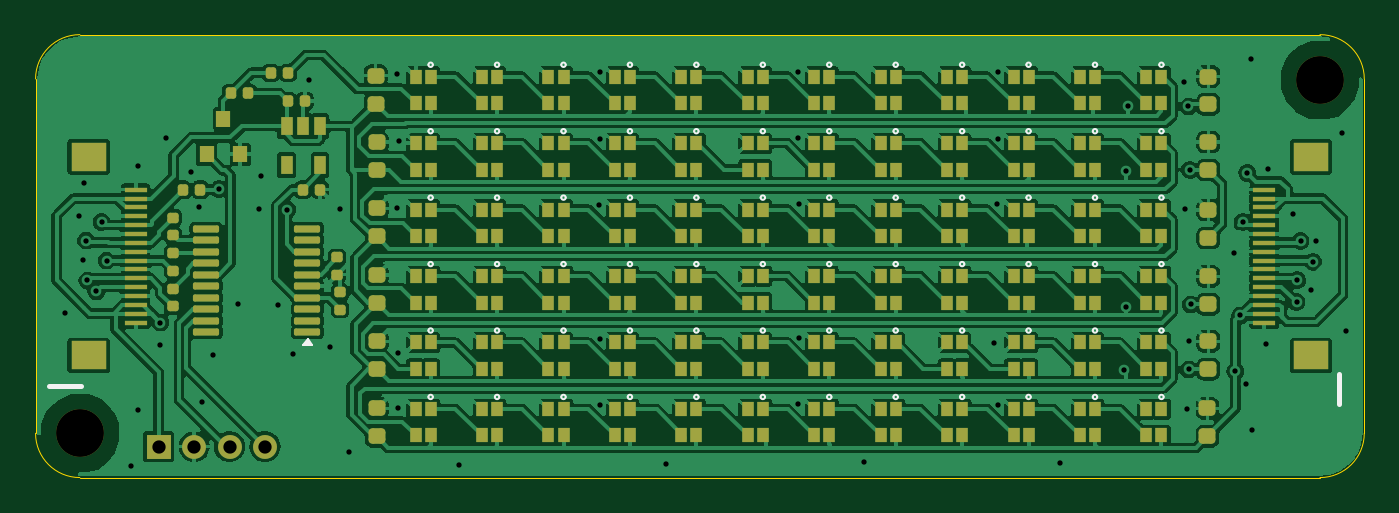
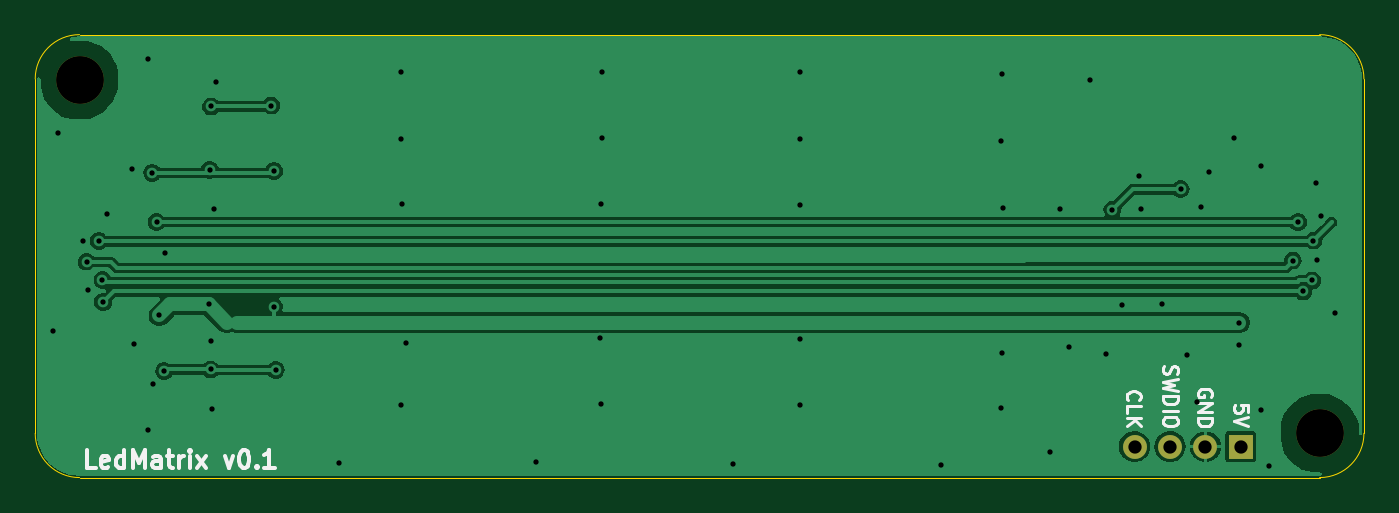
Circuit board: 11 layer files. Board 75.0 x 25.0 mm.
- bottom_copper: LedMatrix-B_Cu.gbl (38646 bytes)
- bottom_mask: LedMatrix-B_Mask.gbs (782 bytes)
- paste: LedMatrix-B_Paste.gbp (496 bytes)
- bottom_silk: LedMatrix-B_Silkscreen.gbo (10885 bytes)
- outline: LedMatrix-Edge_Cuts.gm1 (1108 bytes)
- top_copper: LedMatrix-F_Cu.gtl (244196 bytes)
- top_mask: LedMatrix-F_Mask.gts (13417 bytes)
- paste: LedMatrix-F_Paste.gtp (13126 bytes)
- top_silk: LedMatrix-F_Silkscreen.gto (12206 bytes)
- drill: LedMatrix-NPTH.drl (406 bytes)
- drill: LedMatrix-PTH.drl (1822 bytes)

=== bottom_copper: LedMatrix-B_Cu.gbl (38646 bytes, source omitted) ===
=== bottom_mask: LedMatrix-B_Mask.gbs ===
%TF.GenerationSoftware,KiCad,Pcbnew,8.0.6-8.0.6-0~ubuntu24.04.1*%
%TF.CreationDate,2024-10-19T18:08:10+01:00*%
%TF.ProjectId,LedMatrix,4c65644d-6174-4726-9978-2e6b69636164,rev?*%
%TF.SameCoordinates,Original*%
%TF.FileFunction,Soldermask,Bot*%
%TF.FilePolarity,Negative*%
%FSLAX46Y46*%
G04 Gerber Fmt 4.6, Leading zero omitted, Abs format (unit mm)*
G04 Created by KiCad (PCBNEW 8.0.6-8.0.6-0~ubuntu24.04.1) date 2024-10-19 18:08:10*
%MOMM*%
%LPD*%
G01*
G04 APERTURE LIST*
%ADD10R,1.350000X1.350000*%
%ADD11O,1.350000X1.350000*%
%ADD12C,2.700000*%
G04 APERTURE END LIST*
D10*
%TO.C,J4*%
X6950000Y-23250000D03*
D11*
X8950000Y-23250000D03*
X10950000Y-23250000D03*
X12950000Y-23250000D03*
%TD*%
D12*
%TO.C,H2*%
X72500000Y-2550000D03*
%TD*%
%TO.C,H1*%
X2500000Y-22500000D03*
%TD*%
M02*

=== paste: LedMatrix-B_Paste.gbp ===
%TF.GenerationSoftware,KiCad,Pcbnew,8.0.6-8.0.6-0~ubuntu24.04.1*%
%TF.CreationDate,2024-10-19T18:08:10+01:00*%
%TF.ProjectId,LedMatrix,4c65644d-6174-4726-9978-2e6b69636164,rev?*%
%TF.SameCoordinates,Original*%
%TF.FileFunction,Paste,Bot*%
%TF.FilePolarity,Positive*%
%FSLAX46Y46*%
G04 Gerber Fmt 4.6, Leading zero omitted, Abs format (unit mm)*
G04 Created by KiCad (PCBNEW 8.0.6-8.0.6-0~ubuntu24.04.1) date 2024-10-19 18:08:10*
%MOMM*%
%LPD*%
G01*
G04 APERTURE LIST*
G04 APERTURE END LIST*
M02*

=== bottom_silk: LedMatrix-B_Silkscreen.gbo (10885 bytes, source omitted) ===
=== outline: LedMatrix-Edge_Cuts.gm1 ===
%TF.GenerationSoftware,KiCad,Pcbnew,8.0.6-8.0.6-0~ubuntu24.04.1*%
%TF.CreationDate,2024-10-19T18:08:10+01:00*%
%TF.ProjectId,LedMatrix,4c65644d-6174-4726-9978-2e6b69636164,rev?*%
%TF.SameCoordinates,Original*%
%TF.FileFunction,Profile,NP*%
%FSLAX46Y46*%
G04 Gerber Fmt 4.6, Leading zero omitted, Abs format (unit mm)*
G04 Created by KiCad (PCBNEW 8.0.6-8.0.6-0~ubuntu24.04.1) date 2024-10-19 18:08:10*
%MOMM*%
%LPD*%
G01*
G04 APERTURE LIST*
%TA.AperFunction,Profile*%
%ADD10C,0.050000*%
%TD*%
%ADD11C,0.350000*%
G04 APERTURE END LIST*
D10*
X0Y-22500000D02*
X0Y-2500000D01*
X0Y-2500000D02*
G75*
G02*
X2500000Y0I2500000J0D01*
G01*
X2500000Y0D02*
X72500000Y0D01*
X72500000Y0D02*
G75*
G02*
X75000000Y-2500000I0J-2500000D01*
G01*
X75000000Y-22500000D02*
G75*
G02*
X72500000Y-25000000I-2500000J0D01*
G01*
X72500000Y-25000000D02*
X2500000Y-25000000D01*
X2500000Y-25000000D02*
G75*
G02*
X0Y-22500000I0J2500000D01*
G01*
X75000000Y-2500000D02*
X75000000Y-22500000D01*
D11*
X6950000Y-23250000D03*
X8950000Y-23250000D03*
X10950000Y-23250000D03*
X12950000Y-23250000D03*
X72500000Y-2550000D03*
X2500000Y-22500000D03*
M02*

=== top_copper: LedMatrix-F_Cu.gtl (244196 bytes, source omitted) ===
=== top_mask: LedMatrix-F_Mask.gts (13417 bytes, source omitted) ===
=== paste: LedMatrix-F_Paste.gtp (13126 bytes, source omitted) ===
=== top_silk: LedMatrix-F_Silkscreen.gto (12206 bytes, source omitted) ===
=== drill: LedMatrix-NPTH.drl ===
M48
; DRILL file {KiCad 8.0.6-8.0.6-0~ubuntu24.04.1} date 2024-10-19T18:08:10+0100
; FORMAT={-:-/ absolute / inch / decimal}
; #@! TF.CreationDate,2024-10-19T18:08:10+01:00
; #@! TF.GenerationSoftware,Kicad,Pcbnew,8.0.6-8.0.6-0~ubuntu24.04.1
; #@! TF.FileFunction,NonPlated,1,4,NPTH
FMAT,2
INCH
; #@! TA.AperFunction,NonPlated,NPTH,ComponentDrill
T1C0.1063
%
G90
G05
T1
X0.0984Y-0.8858
X2.8543Y-0.1004
M30

=== drill: LedMatrix-PTH.drl ===
M48
; DRILL file {KiCad 8.0.6-8.0.6-0~ubuntu24.04.1} date 2024-10-19T18:08:10+0100
; FORMAT={-:-/ absolute / inch / decimal}
; #@! TF.CreationDate,2024-10-19T18:08:10+01:00
; #@! TF.GenerationSoftware,Kicad,Pcbnew,8.0.6-8.0.6-0~ubuntu24.04.1
; #@! TF.FileFunction,Plated,1,4,PTH
FMAT,2
INCH
; #@! TA.AperFunction,Plated,PTH,ViaDrill
T1C0.0118
; #@! TA.AperFunction,Plated,PTH,ComponentDrill
T2C0.0295
%
G90
G05
T1
X0.065Y-0.6181
X0.0955Y-0.4026
X0.1053Y-0.501
X0.1073Y-0.3297
X0.1122Y-0.4577
X0.1152Y-0.5463
X0.1352Y-0.5706
X0.1467Y-0.4163
X0.1579Y-0.502
X0.2116Y-0.9577
X0.2283Y-0.2913
X0.2283Y-0.8337
X0.2776Y-0.6398
X0.2776Y-0.689
X0.2894Y-0.2303
X0.3445Y-0.3051
X0.3622Y-0.3839
X0.3701Y-0.8169
X0.3937Y-0.7126
X0.4075Y-0.3435
X0.4488Y-0.5994
X0.4961Y-0.3878
X0.5Y-0.313
X0.5384Y-0.6004
X0.5591Y-0.3888
X0.5728Y-0.7087
X0.6083Y-0.1004
X0.6545Y-0.6939
X0.6765Y-0.3885
X0.6969Y-0.9272
X0.8022Y-0.3848
X0.8041Y-0.0866
X0.8051Y-0.7067
X0.8061Y-0.8307
X0.8071Y-0.2362
X0.9409Y-0.9567
X1.253Y-0.3789
X1.2539Y-0.0837
X1.2539Y-0.2313
X1.2539Y-0.6762
X1.2539Y-0.8219
X1.4016Y-0.9547
X1.6939Y-0.0827
X1.6939Y-0.2303
X1.6949Y-0.8209
X1.6959Y-0.376
X1.6969Y-0.6752
X1.8406Y-0.9488
X2.1289Y-0.685
X2.1368Y-0.377
X2.1388Y-0.0837
X2.1388Y-0.2323
X2.1388Y-0.8219
X2.2776Y-0.9528
X2.4183Y-0.7451
X2.4222Y-0.3031
X2.4222Y-0.6043
X2.4281Y-0.1575
X2.5512Y-0.1063
X2.5551Y-0.3878
X2.5591Y-0.8327
X2.562Y-0.1594
X2.563Y-0.6811
X2.563Y-0.7441
X2.565Y-0.3002
X2.5669Y-0.5994
X2.6634Y-0.4843
X2.6663Y-0.748
X2.6772Y-0.624
X2.6831Y-0.4163
X2.69Y-0.7766
X2.6929Y-0.3071
X2.7018Y-0.0541
X2.7028Y-0.878
X2.7343Y-0.687
X2.7382Y-0.2992
X2.7933Y-0.3996
X2.8022Y-0.5945
X2.8033Y-0.5453
X2.811Y-0.4587
X2.8346Y-0.5679
X2.8386Y-0.5049
X2.8455Y-0.4577
X2.9026Y-0.2175
X2.9124Y-0.6575
T2
X0.2736Y-0.9154
X0.3524Y-0.9154
X0.4311Y-0.9154
X0.5098Y-0.9154
M30
